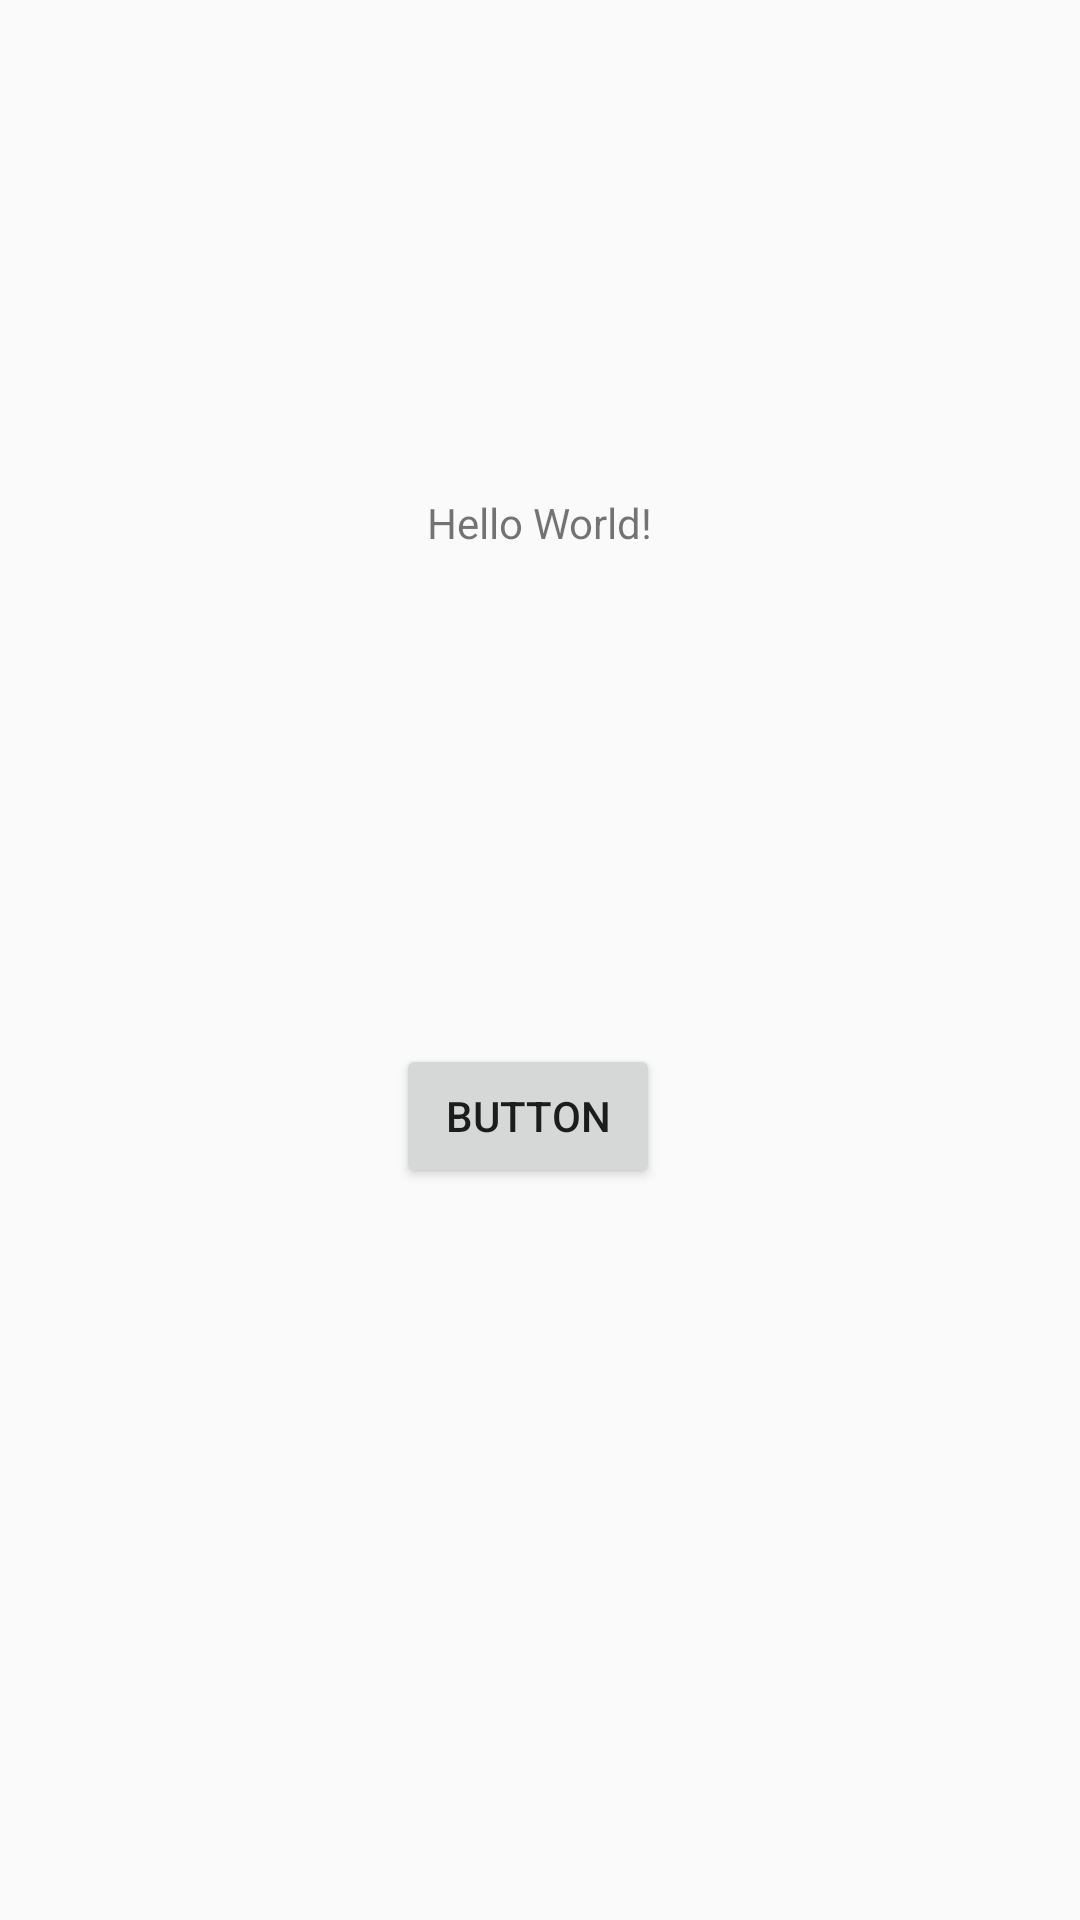

Android layout source for this screen:
<!-- AndroidManifest.xml: activity theme Theme.AppCompat.Light -->
<!-- res/layout/activity_main.xml -->
<?xml version="1.0" encoding="utf-8"?>
<androidx.constraintlayout.widget.ConstraintLayout xmlns:android="http://schemas.android.com/apk/res/android"
    xmlns:app="http://schemas.android.com/apk/res-auto"
    xmlns:tools="http://schemas.android.com/tools"
    android:layout_width="match_parent"
    android:layout_height="match_parent"
    tools:context=".MainActivity">

    <TextView
        android:id="@+id/lblScanData"
        android:layout_width="wrap_content"
        android:layout_height="wrap_content"
        android:text="Hello World!"
        app:layout_constraintBottom_toTopOf="@+id/button"
        app:layout_constraintEnd_toEndOf="parent"
        app:layout_constraintStart_toStartOf="parent"
        app:layout_constraintTop_toTopOf="parent" />

    <Button
        android:id="@+id/button"
        android:layout_width="wrap_content"
        android:layout_height="wrap_content"
        android:layout_marginBottom="244dp"
        android:text="Button"
        app:layout_constraintBottom_toBottomOf="parent"
        app:layout_constraintEnd_toEndOf="parent"
        app:layout_constraintHorizontal_bias="0.485"
        app:layout_constraintStart_toStartOf="parent" />

</androidx.constraintlayout.widget.ConstraintLayout>
<!-- resources referenced by this layout -->
<resources>

</resources>
